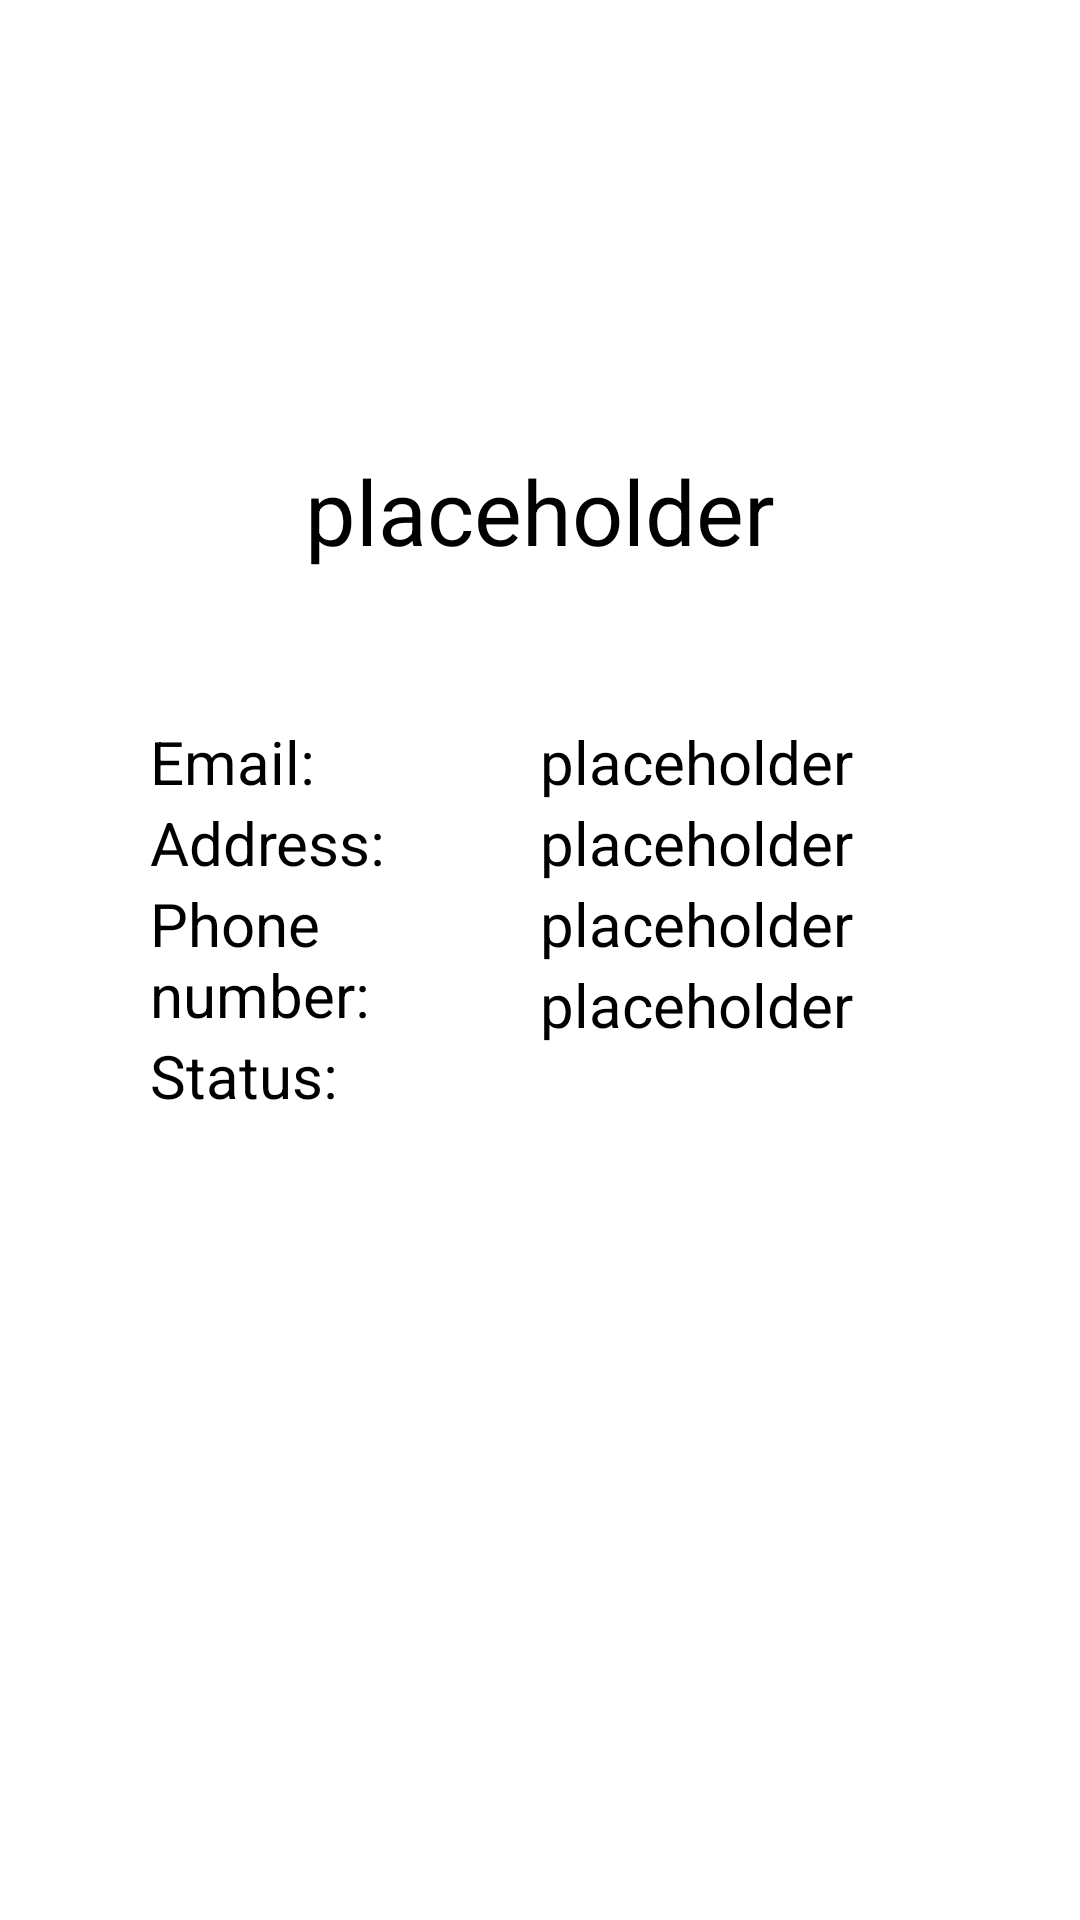

Reconstruct the res/layout file that produces this screen, plus the resources it refers to.
<!-- AndroidManifest.xml: application theme Theme.UberAppTim24 -->
<!-- res/layout/fragment_passenger_account.xml -->
<?xml version="1.0" encoding="utf-8"?>
<FrameLayout xmlns:android="http://schemas.android.com/apk/res/android"
    xmlns:tools="http://schemas.android.com/tools"
    android:layout_width="match_parent"
    android:layout_height="match_parent"
    android:background="@color/white"
    tools:context=".fragments.passenger.PassengerAccountFragment">

    <LinearLayout
        android:layout_width="match_parent"
        android:layout_height="match_parent"
        android:gravity="top|center_horizontal"
        android:layout_margin="50dp"
        android:orientation="vertical">

        <ImageView
            android:id="@+id/passenger_account_profile_picture"
            android:layout_width="100dp"
            android:layout_height="100dp"
            android:src="@drawable/ic_profile" />

        <TextView
            android:id="@+id/passenger_account_name_and_surname_value"
            android:layout_width="match_parent"
            android:layout_height="wrap_content"
            android:textAlignment="center"
            android:textSize="30sp"
            android:textColor="@color/black"
            android:text="@string/placeholder" />

        <LinearLayout
            android:layout_width="match_parent"
            android:layout_height="match_parent"
            android:orientation="horizontal"
            android:layout_marginTop="50dp">

            <LinearLayout
                android:layout_width="0dp"
                android:layout_weight="1"
                android:layout_height="match_parent"
                android:orientation="vertical">

                <TextView
                    android:id="@+id/passenger_account_email"
                    android:layout_width="match_parent"
                    android:layout_height="wrap_content"
                    android:text="@string/passenger_account_email"
                    android:textSize="20sp"
                    android:textColor="@color/black" />

                <TextView
                    android:id="@+id/passenger_account_address"
                    android:layout_width="match_parent"
                    android:layout_height="wrap_content"
                    android:text="@string/passenger_account_address"
                    android:textSize="20sp"
                    android:textColor="@color/black" />

                <TextView
                    android:id="@+id/passenger_account_phone_number"
                    android:layout_width="match_parent"
                    android:layout_height="wrap_content"
                    android:text="@string/passenger_account_phone_number"
                    android:textSize="20sp"
                    android:textColor="@color/black" />

                <TextView
                    android:id="@+id/passenger_account_status"
                    android:layout_width="match_parent"
                    android:layout_height="wrap_content"
                    android:text="@string/passenger_account_status"
                    android:textSize="20sp"
                    android:textColor="@color/black" />

            </LinearLayout>

            <LinearLayout
                android:layout_width="0dp"
                android:layout_weight="1"
                android:layout_height="match_parent"
                android:orientation="vertical">

                <TextView
                    android:id="@+id/passenger_account_email_value"
                    android:layout_width="match_parent"
                    android:layout_height="wrap_content"
                    android:text="@string/placeholder"
                    android:textSize="20sp"
                    android:textColor="@color/black" />

                <TextView
                    android:id="@+id/passenger_account_address_value"
                    android:layout_width="match_parent"
                    android:layout_height="wrap_content"
                    android:text="@string/placeholder"
                    android:textSize="20sp"
                    android:textColor="@color/black" />

                <TextView
                    android:id="@+id/passenger_account_phone_number_value"
                    android:layout_width="match_parent"
                    android:layout_height="wrap_content"
                    android:text="@string/placeholder"
                    android:textSize="20sp"
                    android:textColor="@color/black" />

                <TextView
                    android:id="@+id/passenger_account_status_value"
                    android:layout_width="match_parent"
                    android:layout_height="wrap_content"
                    android:text="@string/placeholder"
                    android:textSize="20sp"
                    android:textColor="@color/black" />

            </LinearLayout>

        </LinearLayout>

    </LinearLayout>

</FrameLayout>
<!-- resources referenced by this layout -->
<resources>
  <color name="black">#FF000000</color>
  <color name="white">#FFFFFFFF</color>
  <string name="passenger_account_address">Address:</string>
  <string name="passenger_account_email">Email:</string>
  <string name="passenger_account_phone_number">Phone number:</string>
  <string name="passenger_account_status">Status:</string>
  <string name="placeholder">placeholder</string>
  <style name="Theme.UberAppTim24" parent="Theme.MaterialComponents.DayNight.NoActionBar">
          
          <item name="colorPrimary">@color/olive_green</item>
          <item name="colorPrimaryVariant">@color/olive_green</item>
          <item name="colorOnPrimary">@color/light_gray</item>
          
          <item name="colorSecondary">@color/teal_200</item>
          <item name="colorSecondaryVariant">@color/teal_700</item>
          <item name="colorOnSecondary">@color/black</item>
          
          <item name="android:statusBarColor">?attr/colorPrimaryVariant</item>
          
      </style>
  <color name="olive_green">#2E8B57</color>
  <color name="light_gray">#D9D9D9</color>
  <color name="teal_200">#FF03DAC5</color>
  <color name="teal_700">#FF018786</color>
</resources>
